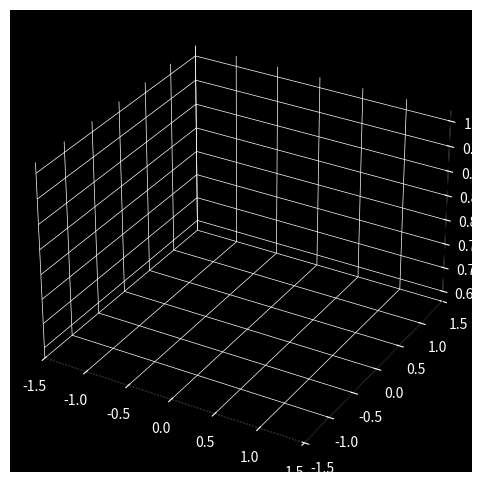

Python code for this plot:
import numpy as np 
import matplotlib.pyplot as plt
from matplotlib.animation import FuncAnimation

#time and wave
t = np.linspace(0,2 * np.pi, 200)
omega = 10

#3d 
fig = plt.figure(figsize=(8,6))
ax = fig.add_subplot(111, projection='3d')
ax.set_xlim(-1.5, 1.5)
ax.set_ylim(-1.5, 1.5)
ax.set_zlim(0.2 * np.pi)
ax.set_facecolor("black")
ax.tick_params(colors ="white")

#background
ax.xaxis.set_pane_color((0,0,0,1))
ax.yaxis.set_pane_color((0,0,0,1))
ax.zaxis.set_pane_color((0,0,0,1))

#grid color
ax.xaxis._axinfo['grid'].update(color='white', linewidth=0.5)
ax.yaxis._axinfo['grid'].update(color='white', linewidth=0.5)
ax.zaxis._axinfo['grid'].update(color='white', linewidth=0.5)

#light wave
line, = ax.plot([], [], [], lw=2, color='cyan')

#meshgrid 
X_plane, Z_plane = np.meshgrid(np.linspace(-1.5, 1.5, 2), np.linspace(0, 2 * np.pi, 2))
Y_plane = np.zeros_like(X_plane)

#initial
plane = [ax.plot_surface(X_plane, Y_plane, Z_plane, color='white', alpha=0.0)]

def update(frame):
    if plane:
        plane[0].remove()
    z = t[:frame]

    if frame < 100:
        x = np.sin(omega * z)
        y = np.sin(omega * z + np.pi / 3)
        alpha = 0.05
    else:
        x = np.sin(omega * z)
        y = np.zeros_like(z)
        alpha=0.2

    plane[0] = ax.plot_surface(X_plane, Y_plane, Z_plane, color='white', alpha = alpha)

    line.set_data(x,y)
    line.set_3d_properties(z)
    return line, plane[0]

ani = FuncAnimation(fig, update, frames=len(t), interval=40, blit=False)
plt.show()
